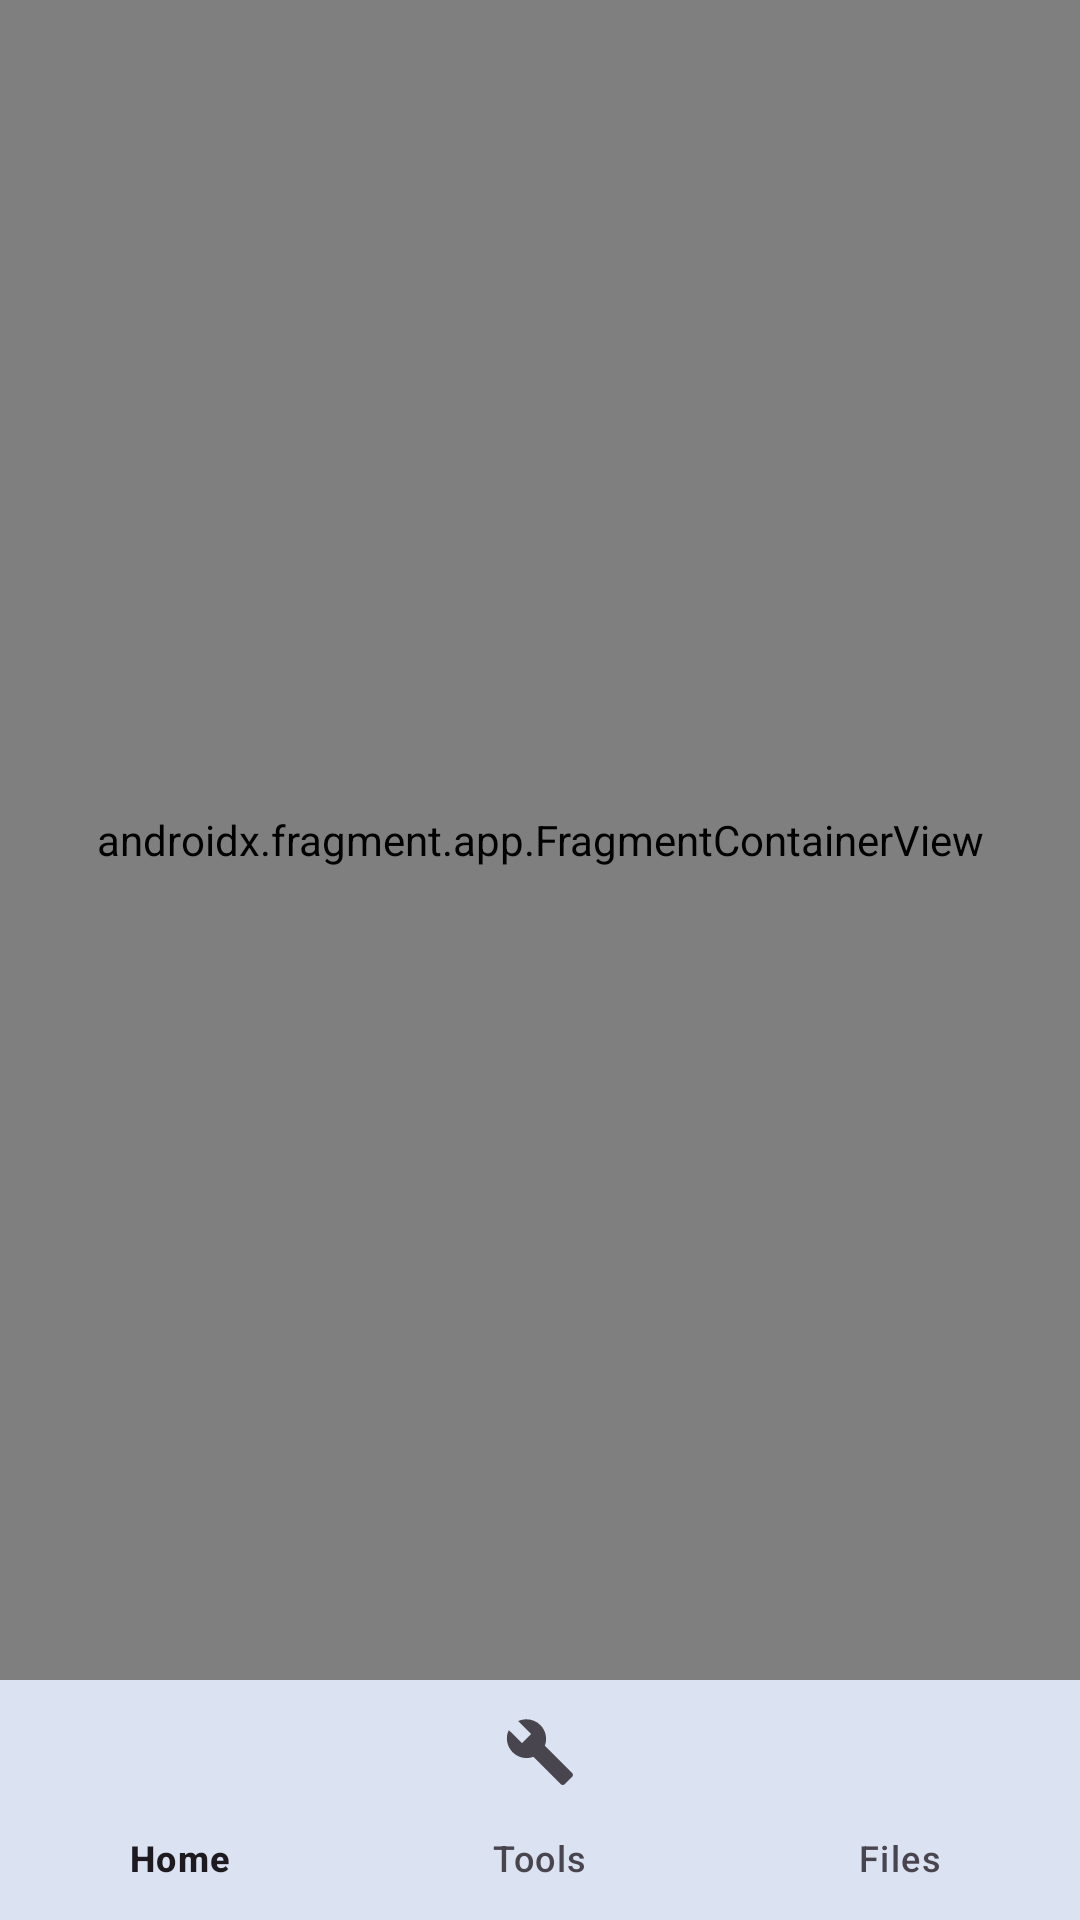

This screen was rendered from an Android layout file. Write that file and the resources it references.
<!-- AndroidManifest.xml: application theme Theme.FreePDFManager -->
<!-- res/layout/activity_main.xml -->
<?xml version="1.0" encoding="utf-8"?>
<androidx.coordinatorlayout.widget.CoordinatorLayout
    xmlns:android="http://schemas.android.com/apk/res/android"
    xmlns:app="http://schemas.android.com/apk/res-auto"
    android:layout_width="match_parent"
    android:layout_height="match_parent"
    android:fitsSystemWindows="true">

    <androidx.fragment.app.FragmentContainerView
        android:id="@+id/nav_host_fragment"
        android:name="androidx.navigation.fragment.NavHostFragment"
        android:layout_width="match_parent"
        android:layout_height="match_parent"
        android:layout_marginBottom="80dp"
        app:defaultNavHost="true"
        app:navGraph="@navigation/nav_graph" />

    <com.google.android.material.bottomnavigation.BottomNavigationView
        android:id="@+id/bottom_nav"
        android:layout_width="match_parent"
        android:layout_height="wrap_content"
        android:layout_gravity="bottom"
        android:background="?attr/colorSurface"
        app:elevation="12dp"
        app:menu="@menu/bottom_nav_menu" />

</androidx.coordinatorlayout.widget.CoordinatorLayout>
<!-- resources referenced by this layout -->
<resources>
  <style name="Theme.FreePDFManager" parent="Theme.Material3.DayNight.NoActionBar">
          <item name="colorPrimary">@color/fpm_primary</item>
          <item name="colorOnPrimary">@color/fpm_on_primary</item>
          <item name="colorPrimaryContainer">@color/fpm_primary_container</item>
          <item name="colorOnPrimaryContainer">@color/fpm_on_primary_container</item>
          <item name="colorSecondary">@color/fpm_secondary</item>
          <item name="colorOnSecondary">@color/fpm_on_secondary</item>
          <item name="colorSecondaryContainer">@color/fpm_secondary_container</item>
          <item name="colorOnSecondaryContainer">@color/fpm_on_secondary_container</item>
          <item name="colorTertiary">@color/fpm_tertiary</item>
          <item name="colorError">@color/fpm_error</item>
          <item name="android:statusBarColor">@android:color/transparent</item>
          <item name="android:navigationBarColor">@android:color/transparent</item>
          <item name="android:windowLightStatusBar">true</item>
          <item name="android:windowBackground">@color/fpm_surface</item>
      </style>
  <color name="fpm_primary">#0061A4</color>
  <color name="fpm_on_primary">#FFFFFF</color>
  <color name="fpm_primary_container">#CDE7FF</color>
  <color name="fpm_on_primary_container">#001D36</color>
  <color name="fpm_secondary">#006A65</color>
  <color name="fpm_on_secondary">#FFFFFF</color>
  <color name="fpm_secondary_container">#C4F2EF</color>
  <color name="fpm_on_secondary_container">#00201E</color>
  <color name="fpm_tertiary">#7C5800</color>
  <color name="fpm_error">#BA1A1A</color>
  <color name="fpm_surface">#F8F9FA</color>
</resources>
